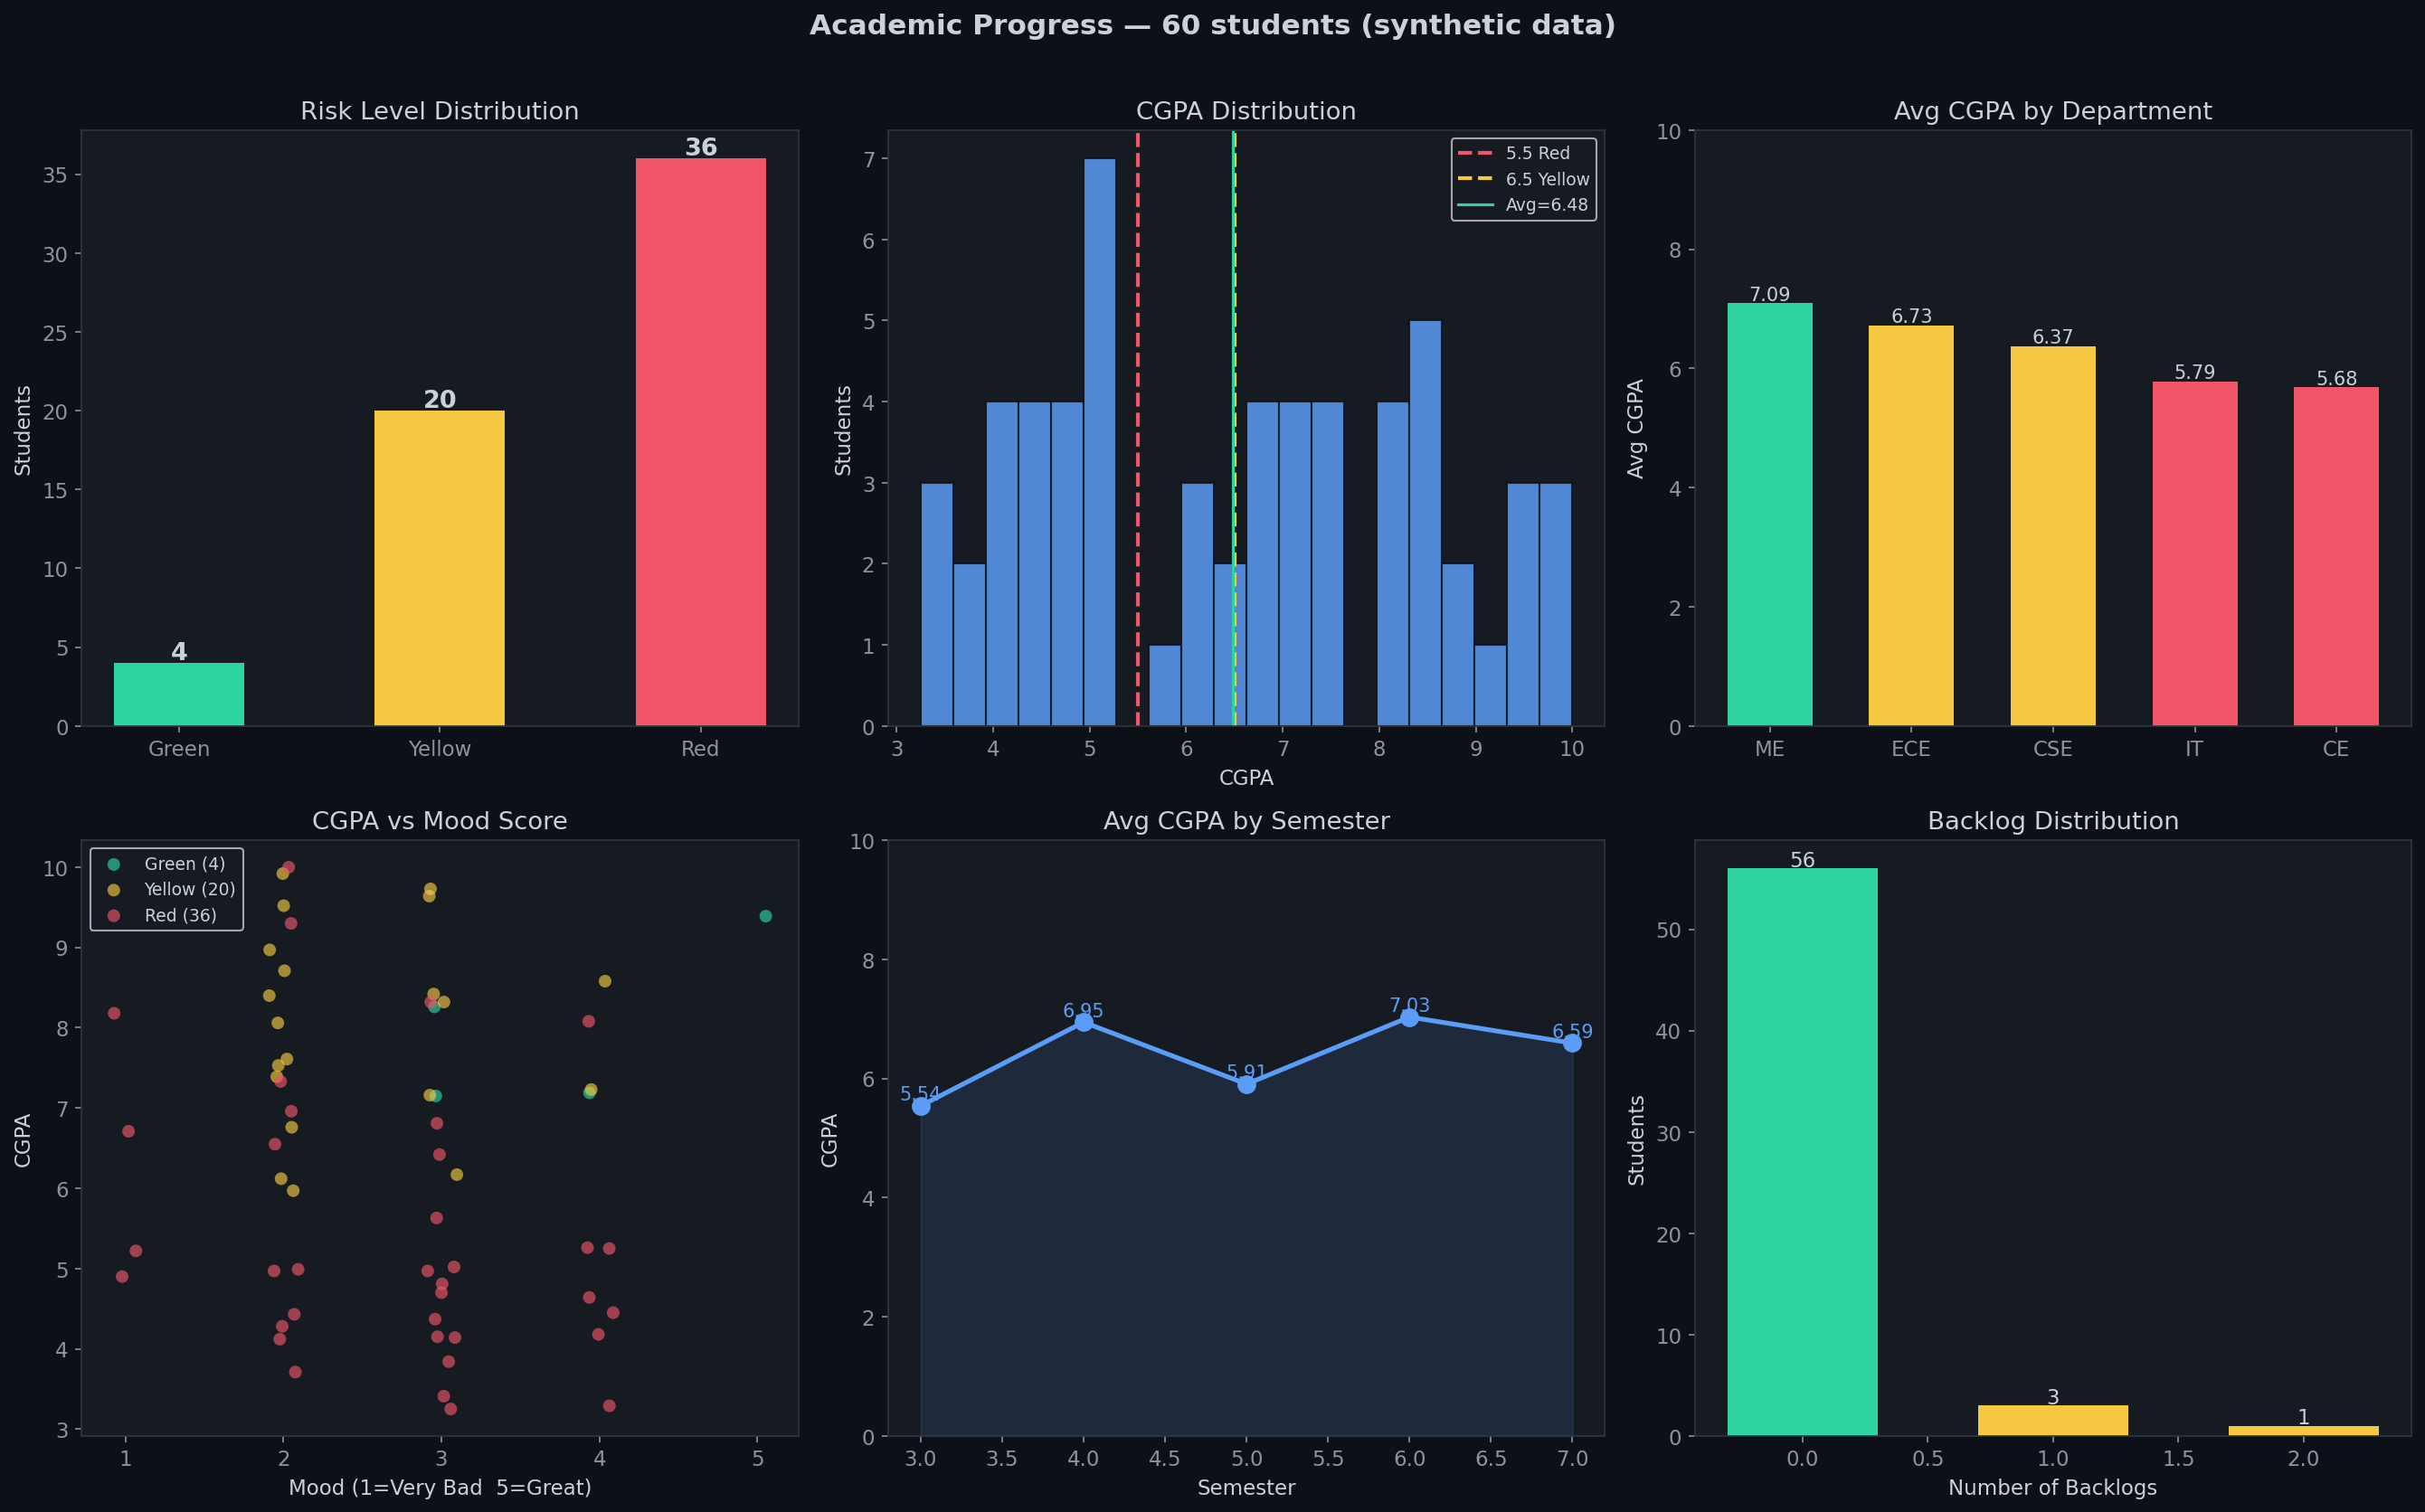

This chart was generated by the following Python code:
# ============================================================
# academic_progress.py
# HOW TO RUN: python academic_progress.py
# ============================================================

import matplotlib
matplotlib.use("Agg")
import matplotlib.pyplot as plt
import numpy as np

from data_loader import load_students, GREEN, YELLOW, RED, BLUE, CHART_STYLE

plt.style.use("dark_background")
plt.rcParams.update(CHART_STYLE)

print("=" * 55)
print("  ACADEMIC PROGRESS — MentorX")
print("=" * 55)

df, status = load_students()
print(f"Data: {status} | Students: {len(df)}\n")

# Print summary
print(f"Average CGPA  : {df['cgpa'].mean():.2f}")
print(f"Highest CGPA  : {df['cgpa'].max():.2f}")
print(f"Lowest  CGPA  : {df['cgpa'].min():.2f}")
print(f"With backlogs : {(df['backlog_count'] > 0).sum()}")
print()
for level in ["Green","Yellow","Red"]:
    count = (df["risk_level"]==level).sum()
    icon  = {"Green":"🟢","Yellow":"🟡","Red":"🔴"}[level]
    print(f"  {icon} {level:8s}: {count} ({count/len(df)*100:.1f}%)")

print("\nGenerating charts...")
fig, axes = plt.subplots(2, 3, figsize=(18, 11))
fig.suptitle(f"Academic Progress — {len(df)} students ({status} data)",
             fontsize=15, color="#c9d1d9", fontweight="bold", y=1.01)

# Chart 1: Risk distribution
rc   = df["risk_level"].value_counts()
bars = axes[0,0].bar(
    ["Green","Yellow","Red"],
    [rc.get("Green",0),rc.get("Yellow",0),rc.get("Red",0)],
    color=[GREEN,YELLOW,RED], edgecolor="none", width=0.5)
for bar in bars:
    h = bar.get_height()
    axes[0,0].text(bar.get_x()+bar.get_width()/2, h+0.2, str(int(h)),
                   ha="center", fontsize=13, color="#c9d1d9", fontweight="bold")
axes[0,0].set_title("Risk Level Distribution", color="#c9d1d9")
axes[0,0].set_ylabel("Students")

# Chart 2: CGPA histogram
axes[0,1].hist(df["cgpa"], bins=min(20,len(df)),
               color=BLUE, edgecolor="#0d1117", alpha=0.85)
axes[0,1].axvline(5.5, color=RED,    linestyle="--", lw=2, label="5.5 Red")
axes[0,1].axvline(6.5, color=YELLOW, linestyle="--", lw=2, label="6.5 Yellow")
axes[0,1].axvline(df["cgpa"].mean(), color="#2dd4a0", lw=1.5,
                  label=f"Avg={df['cgpa'].mean():.2f}")
axes[0,1].set_title("CGPA Distribution", color="#c9d1d9")
axes[0,1].set_xlabel("CGPA")
axes[0,1].set_ylabel("Students")
axes[0,1].legend(facecolor="#161b22", labelcolor="#c9d1d9", fontsize=9)

# Chart 3: CGPA by department
if df["department"].nunique() > 1:
    dc = df.groupby("department")["cgpa"].mean().sort_values(ascending=False)
    bc = [GREEN if v>=7 else YELLOW if v>=6 else RED for v in dc.values]
    b3 = axes[0,2].bar(dc.index, dc.values, color=bc, edgecolor="none", width=0.6)
    for bar, val in zip(b3, dc.values):
        axes[0,2].text(bar.get_x()+bar.get_width()/2, val+0.05,
                       f"{val:.2f}", ha="center", color="#c9d1d9", fontsize=10)
    axes[0,2].set_title("Avg CGPA by Department", color="#c9d1d9")
    axes[0,2].set_ylabel("Avg CGPA")
    axes[0,2].set_ylim(0,10)
else:
    axes[0,2].text(0.5,0.5,"Need multiple departments",
                   ha="center",va="center",color="#8b949e",
                   fontsize=12,transform=axes[0,2].transAxes)
    axes[0,2].set_title("CGPA by Department", color="#c9d1d9")

# Chart 4: CGPA vs Mood
cm_map = {"Green":GREEN,"Yellow":YELLOW,"Red":RED}
for risk in ["Green","Yellow","Red"]:
    sub = df[df["risk_level"]==risk]
    if len(sub):
        axes[1,0].scatter(
            sub["mood_score"]+np.random.uniform(-0.1,0.1,len(sub)),
            sub["cgpa"], c=cm_map[risk], alpha=0.65,
            s=45, label=f"{risk} ({len(sub)})", edgecolors="none")
axes[1,0].set_title("CGPA vs Mood Score", color="#c9d1d9")
axes[1,0].set_xlabel("Mood (1=Very Bad  5=Great)")
axes[1,0].set_ylabel("CGPA")
axes[1,0].set_xticks([1,2,3,4,5])
axes[1,0].legend(facecolor="#161b22", labelcolor="#c9d1d9", fontsize=9)

# Chart 5: CGPA by semester
if df["semester"].nunique() > 1:
    sc = df.groupby("semester")["cgpa"].mean()
    axes[1,1].plot(sc.index, sc.values, color=BLUE,
                   marker="o", lw=2.5, markersize=9)
    axes[1,1].fill_between(sc.index, sc.values, alpha=0.12, color=BLUE)
    for s,v in zip(sc.index,sc.values):
        axes[1,1].text(s, v+0.1, f"{v:.2f}", ha="center", color=BLUE, fontsize=10)
    axes[1,1].set_title("Avg CGPA by Semester", color="#c9d1d9")
    axes[1,1].set_xlabel("Semester")
    axes[1,1].set_ylabel("CGPA")
    axes[1,1].set_ylim(0,10)
else:
    axes[1,1].text(0.5,0.5,"Need multiple semesters",
                   ha="center",va="center",color="#8b949e",
                   fontsize=12,transform=axes[1,1].transAxes)
    axes[1,1].set_title("CGPA by Semester", color="#c9d1d9")

# Chart 6: Backlogs
bkc = df["backlog_count"].value_counts().sort_index()
bc6 = [GREEN if k==0 else YELLOW if k<=2 else RED for k in bkc.index]
b6  = axes[1,2].bar(bkc.index, bkc.values, color=bc6, edgecolor="none", width=0.6)
for bar in b6:
    h = bar.get_height()
    axes[1,2].text(bar.get_x()+bar.get_width()/2, h+0.2,
                   str(int(h)), ha="center", color="#c9d1d9", fontsize=11)
axes[1,2].set_title("Backlog Distribution", color="#c9d1d9")
axes[1,2].set_xlabel("Number of Backlogs")
axes[1,2].set_ylabel("Students")

plt.tight_layout()
plt.savefig("academic_progress.png", dpi=150, bbox_inches="tight")
print("Saved → academic_progress.png")
plt.show()
